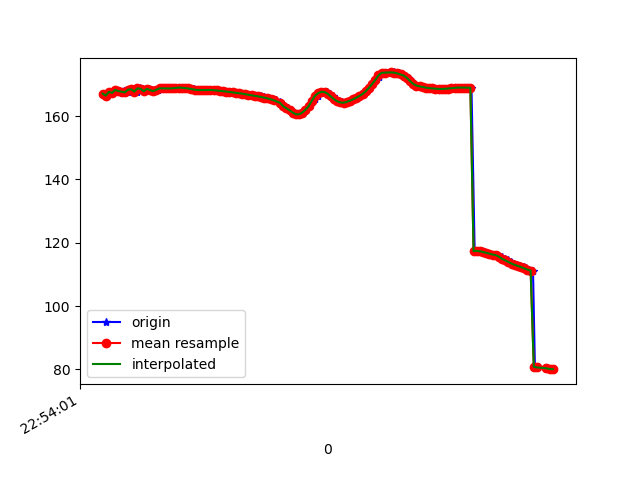

The data file committed next to this chart (first rows):
1617836041278, 531684842323600, 167.16676, 22.45394, -27.34302
1617836041287, 531684861554370, 166.5, 22.28, -26.55
1617836041303, 531684880785140, 167.7, 22.87, -27.22
1617836041323, 531684900015910, 167.4, 22.71, -26.34
1617836041342, 531684919246680, 168.3, 23.11, -26.85
1617836041361, 531684938477450, 167.9, 22.98, -26.36
1617836041382, 531684957708220, 167.5, 23.9, -25.54
1617836041398, 531684976938990, 168, 23.96, -26.02
1617836041418, 531684996169760, 167.5, 24.06, -25.09
1617836041439, 531685015400530, 168.4, 25.04, -25.3
1617836041455, 531685034631300, 168.5, 24.72, -25.6
1617836041475, 531685053862070, 167.8, 24.78, -24.55
1617836041494, 531685073092840, 168.8, 24.87, -25.2
1617836041515, 531685092323610, 168.6, 24.63, -24.91
1617836041532, 531685111554380, 167.9, 25.14, -23.85
1617836041551, 531685130785150, 168.7, 25.15, -24.43
1617836041569, 531685150015920, 168.2, 24.91, -24.04
1617836041588, 531685169246690, 167.9, 25.7, -23.56
1617836041608, 531685188477460, 168.4, 25.56, -24.16
1617836041629, 531685207708230, 168.8, 25.62, -24.59
1617836041648, 531685226939000, 168.8, 25.59, -24.61
1617836041667, 531685246169770, 168.8, 25.51, -24.64
1617836041685, 531685265400540, 168.8, 25.33, -24.69
1617836041704, 531685284631310, 168.8, 25.14, -24.81
1617836041723, 531685303862080, 168.9, 24.98, -24.97
1617836041742, 531685323092850, 169, 24.87, -25.11
1617836041762, 531685342323620, 169, 24.8, -25.1
1617836041781, 531685361554390, 168.9, 24.83, -25.02
1617836041800, 531685380785160, 168.8, 25.08, -24.93
1617836041818, 531685400015930, 168.7, 25.45, -24.82
1617836041838, 531685419246700, 168.6, 25.74, -24.67
1617836041857, 531685438477470, 168.4, 25.85, -24.51
1617836041877, 531685457708240, 168.3, 25.82, -24.4
1617836041895, 531685476939010, 168.3, 25.76, -24.33
1617836041913, 531685496169780, 168.3, 25.65, -24.24
1617836041933, 531685515400550, 168.3, 25.55, -24.12
1617836041953, 531685534631320, 168.3, 25.5, -23.98
1617836041970, 531685553862090, 168.2, 25.5, -23.76
1617836041989, 531685573092860, 168.1, 25.52, -23.49
1617836042015, 531685592323630, 168, 25.6, -23.2
1617836042027, 531685611554400, 167.9, 25.67, -22.9
1617836042045, 531685630785170, 167.8, 25.73, -22.56
1617836042064, 531685650015940, 167.6, 25.81, -22.19
1617836042084, 531685669246710, 167.5, 25.97, -21.84
1617836042109, 531685688477480, 167.4, 26.21, -21.49
1617836042122, 531685707708250, 167.3, 26.48, -21.16
1617836042142, 531685726939020, 167.1, 26.7, -20.81
1617836042161, 531685746169790, 167, 26.85, -20.43
1617836042180, 531685765400560, 166.8, 27.03, -20.07
1617836042200, 531685784631330, 166.7, 27.23, -19.72
1617836042218, 531685803862100, 166.5, 27.47, -19.39
1617836042237, 531685823092870, 166.4, 27.7, -19.1
1617836042257, 531685842451669, 166.3, 27.88, -18.84
1617836042277, 531685861682439, 166.1, 27.94, -18.56
1617836042293, 531685880913209, 165.9, 27.99, -18.29
1617836042313, 531685900143979, 165.6, 28.11, -18.06
1617836042332, 531685919374749, 165.4, 28.3, -17.8
1617836042351, 531685938605519, 165, 28.55, -17.47
1617836042381, 531685957836289, 164.5, 28.85, -17.01
1617836042388, 531685977067059, 163.9, 29.2, -16.42
1617836042407, 531685996297829, 163.1, 29.59, -15.71
... 88 more rows
